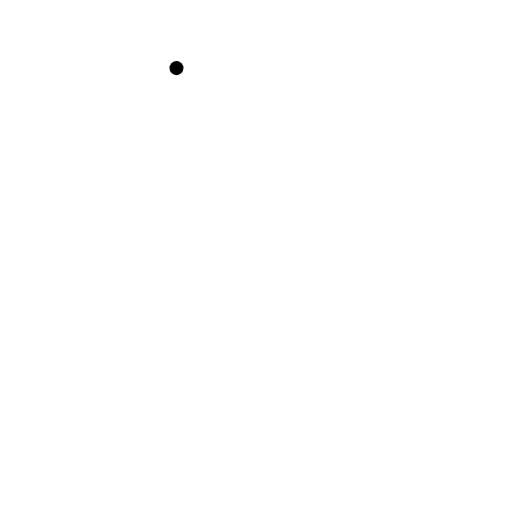
t = 0.00 s
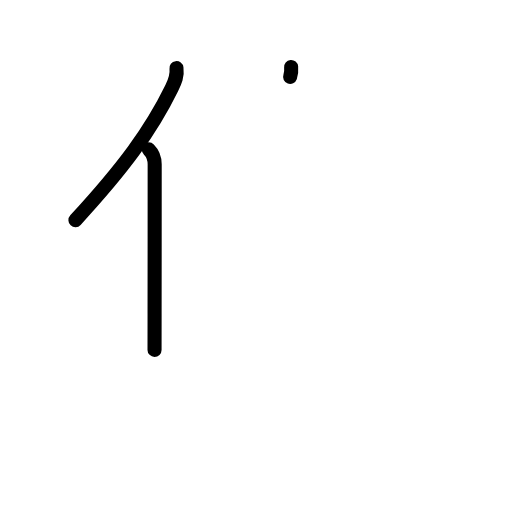
t = 2.40 s
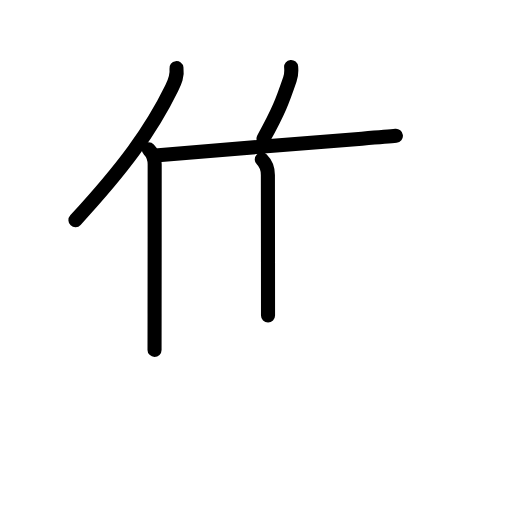
t = 4.80 s
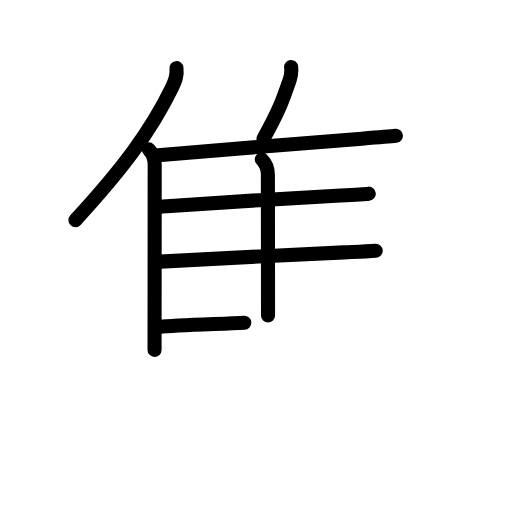
t = 7.20 s
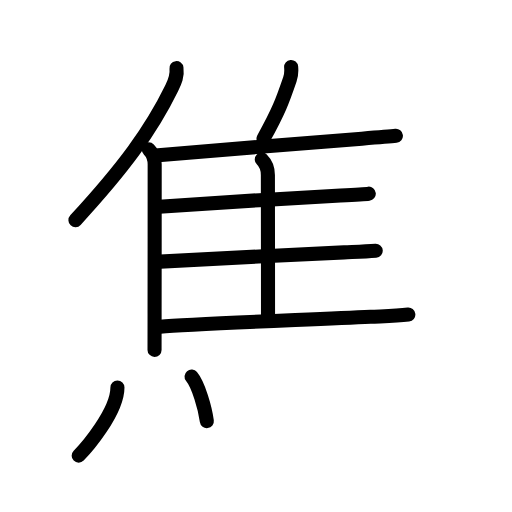
t = 9.60 s
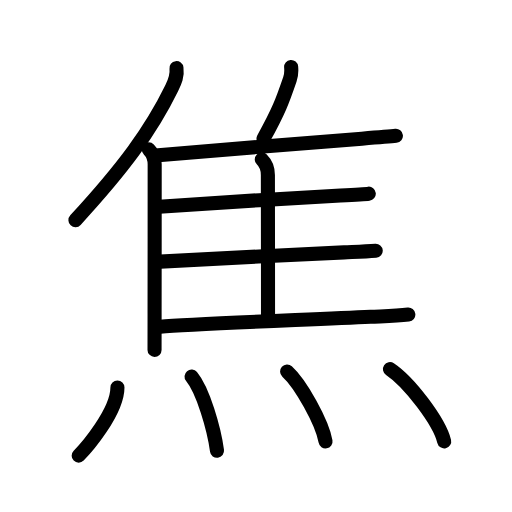
t = 12.00 s

The animated SVG that drew these frames (rendered in a browser with its animation timeline set to each time). Animation: 32 SMIL elements (animate=32); one cycle of 12.00 s.

<?xml version="1.0" encoding="UTF-8"?>
<!--
AniKanjiVG is licensed by CC-BY-SA Paul C. Sommerhoff (https://bitbucket.org/sommerhoff/anikanjivg).
AniKanjiVG uses KanjiVG which is licensed by CC-BY-SA Ulrich Apel (http://kanjivg.tagaini.net).
See also http://creativecommons.org/licenses/by-sa/3.0/
-->
<svg xmlns:kvg='http://kanjivg.tagaini.net' xmlns='http://www.w3.org/2000/svg' width='109' height='109' viewBox='0 0 109 109' style='fill:none;stroke:#000000;stroke-width:3;stroke-linecap:round;stroke-linejoin:round;' id="kvg:kanji_07126"><g id="kvg:07126" kvg:element="焦"><g id="kvg:07126-g1" kvg:element="隹" kvg:position="top" kvg:radical="nelson"><g id="kvg:07126-g2" kvg:element="亻" kvg:variant="true" kvg:original="人"><path id="kvg:07126-s1" kvg:type="㇒" d="M37.57,14.5c0.22,1.66-0.31,2.84-1.01,4.27c-4.44,9.09-10.32,17.03-20.5,28.09"><animate attributeName="d" begin="0.0s" dur="0.5s" from="M37.57,14.5C37.57,14.5,37.57,14.5,37.57,14.5" to="M37.57,14.5c0.22,1.66-0.31,2.84-1.01,4.27" />
<animate attributeName="d" begin="0.5s" dur="0.5s" from="M37.57,14.5c0.22,1.66-0.31,2.84-1.01,4.27c0,0,0,0,0,0,0" to="M37.57,14.5c0.22,1.66-0.31,2.84-1.01,4.27c-4.44,9.09-10.32,17.03-20.5,28.09" />
</path>
<path id="kvg:07126-s2" kvg:type="㇑" d="M31.68,31.81c0.82,0.82,1.25,1.92,1.25,3.18c0,9-0.01,22.95-0.02,31.75c0,4.15-0.01,7.11-0.01,7.75"><animate attributeName="d" begin="1.0s" dur="0.3333333333333333s" from="M31.68,31.81C31.68,31.81,31.68,31.81,31.68,31.81" to="M31.68,31.81c0.82,0.82,1.25,1.92,1.25,3.18" />
<animate attributeName="d" begin="1.3333333333333333s" dur="0.3333333333333333s" from="M31.68,31.81c0.82,0.82,1.25,1.92,1.25,3.18c0,0,0,0,0,0,0" to="M31.68,31.81c0.82,0.82,1.25,1.92,1.25,3.18c0,9-0.01,22.95-0.02,31.75" />
<animate attributeName="d" begin="1.6666666666666665s" dur="0.3333333333333333s" from="M31.68,31.81c0.82,0.82,1.25,1.92,1.25,3.18c0,9-0.01,22.95-0.02,31.75c0,0,0,0,0,0,0" to="M31.68,31.81c0.82,0.82,1.25,1.92,1.25,3.18c0,9-0.01,22.95-0.02,31.75c0,4.15-0.01,7.11-0.01,7.75" />
<animate attributeName="d" begin="0s" dur="1.0s" from="M-100,-100" to="M-100,-100" />
</path>
</g>
<path id="kvg:07126-s3" kvg:type="㇒" d="M61.98,14.25c0.08,0.83-0.02,1.93-0.27,2.64c-1.56,4.56-2.34,6.73-5.61,12.62"><animate attributeName="d" begin="2.0s" dur="0.5s" from="M61.98,14.25C61.98,14.25,61.98,14.25,61.98,14.25" to="M61.98,14.25c0.08,0.83-0.02,1.93-0.27,2.64" />
<animate attributeName="d" begin="2.5s" dur="0.5s" from="M61.98,14.25c0.08,0.83-0.02,1.93-0.27,2.64c0,0,0,0,0,0,0" to="M61.98,14.25c0.08,0.83-0.02,1.93-0.27,2.64c-1.56,4.56-2.34,6.73-5.61,12.62" />
<animate attributeName="d" begin="0s" dur="2.0s" from="M-100,-100" to="M-100,-100" />
</path>
<path id="kvg:07126-s4" kvg:type="㇐b" d="M33.68,33.06c7.08-0.63,30.96-2.59,43.35-3.54c3.68-0.28,6.35-0.5,7.25-0.6"><animate attributeName="d" begin="3.0s" dur="0.5s" from="M33.68,33.06C33.68,33.06,33.68,33.06,33.68,33.06" to="M33.68,33.06c7.08-0.63,30.96-2.59,43.35-3.54" />
<animate attributeName="d" begin="3.5s" dur="0.5s" from="M33.68,33.06c7.08-0.63,30.96-2.59,43.35-3.54c0,0,0,0,0,0,0" to="M33.68,33.06c7.08-0.63,30.96-2.59,43.35-3.54c3.68-0.28,6.35-0.5,7.25-0.6" />
<animate attributeName="d" begin="0s" dur="3.0s" from="M-100,-100" to="M-100,-100" />
</path>
<path id="kvg:07126-s5" kvg:type="㇑a" d="M55.73,33.93c0.86,0.86,1.3,1.95,1.3,3.31c0,5.63,0.03,20.13,0.03,29.92"><animate attributeName="d" begin="4.0s" dur="0.5s" from="M55.73,33.93C55.73,33.93,55.73,33.93,55.73,33.93" to="M55.73,33.93c0.86,0.86,1.3,1.95,1.3,3.31" />
<animate attributeName="d" begin="4.5s" dur="0.5s" from="M55.73,33.93c0.86,0.86,1.3,1.95,1.3,3.31c0,0,0,0,0,0,0" to="M55.73,33.93c0.86,0.86,1.3,1.95,1.3,3.31c0,5.63,0.03,20.13,0.03,29.92" />
<animate attributeName="d" begin="0s" dur="4.0s" from="M-100,-100" to="M-100,-100" />
</path>
<path id="kvg:07126-s6" kvg:type="㇐b" d="M33.9,44c6.76-0.53,28.01-1.79,38.6-2.38c3-0.17,5.19-0.3,6.01-0.39"><animate attributeName="d" begin="5.0s" dur="0.5s" from="M33.9,44C33.9,44,33.9,44,33.9,44" to="M33.9,44c6.76-0.53,28.01-1.79,38.6-2.38" />
<animate attributeName="d" begin="5.5s" dur="0.5s" from="M33.9,44c6.76-0.53,28.01-1.79,38.6-2.38c0,0,0,0,0,0,0" to="M33.9,44c6.76-0.53,28.01-1.79,38.6-2.38c3-0.17,5.19-0.3,6.01-0.39" />
<animate attributeName="d" begin="0s" dur="5.0s" from="M-100,-100" to="M-100,-100" />
</path>
<path id="kvg:07126-s7" kvg:type="㇐b" d="M34.1,55.69c7.04-0.44,27.93-1.45,39.14-1.96c2.25-0.1,4.51-0.16,6.75-0.34"><animate attributeName="d" begin="6.0s" dur="0.5s" from="M34.1,55.69C34.1,55.69,34.1,55.69,34.1,55.69" to="M34.1,55.69c7.04-0.44,27.93-1.45,39.14-1.96" />
<animate attributeName="d" begin="6.5s" dur="0.5s" from="M34.1,55.69c7.04-0.44,27.93-1.45,39.14-1.96c0,0,0,0,0,0,0" to="M34.1,55.69c7.04-0.44,27.93-1.45,39.14-1.96c2.25-0.1,4.51-0.16,6.75-0.34" />
<animate attributeName="d" begin="0s" dur="6.0s" from="M-100,-100" to="M-100,-100" />
</path>
<path id="kvg:07126-s8" kvg:type="㇐b" d="M34.1,69.55c7.01-0.62,31.58-1.47,44.78-2.1c2.68-0.13,5.39-0.17,8.05-0.48"><animate attributeName="d" begin="7.0s" dur="0.5s" from="M34.1,69.55C34.1,69.55,34.1,69.55,34.1,69.55" to="M34.1,69.55c7.01-0.62,31.58-1.47,44.78-2.1" />
<animate attributeName="d" begin="7.5s" dur="0.5s" from="M34.1,69.55c7.01-0.62,31.58-1.47,44.78-2.1c0,0,0,0,0,0,0" to="M34.1,69.55c7.01-0.62,31.58-1.47,44.78-2.1c2.68-0.13,5.39-0.17,8.05-0.48" />
<animate attributeName="d" begin="0s" dur="7.0s" from="M-100,-100" to="M-100,-100" />
</path>
</g>
<g id="kvg:07126-g3" kvg:element="灬" kvg:variant="true" kvg:original="火" kvg:position="bottom" kvg:radical="tradit"><path id="kvg:07126-s9" kvg:type="㇔" d="M25,82.5c0,5.25-6.75,13-8.25,14.5"><animate attributeName="d" begin="8.0s" dur="1.0s" from="M25,82.5C25,82.5,25,82.5,25,82.5" to="M25,82.5c0,5.25-6.75,13-8.25,14.5" />
<animate attributeName="d" begin="0s" dur="8.0s" from="M-100,-100" to="M-100,-100" />
</path>
<path id="kvg:07126-s10" kvg:type="㇔" d="M40.78,80.17c2.46,2.98,4.8,11.17,5.42,15.8"><animate attributeName="d" begin="9.0s" dur="1.0s" from="M40.78,80.17C40.78,80.17,40.78,80.17,40.78,80.17" to="M40.78,80.17c2.46,2.98,4.8,11.17,5.42,15.8" />
<animate attributeName="d" begin="0s" dur="9.0s" from="M-100,-100" to="M-100,-100" />
</path>
<path id="kvg:07126-s11" kvg:type="㇔" d="M61.12,79.08c2.89,2.63,7.46,10.8,8.18,14.88"><animate attributeName="d" begin="10.0s" dur="1.0s" from="M61.12,79.08C61.12,79.08,61.12,79.08,61.12,79.08" to="M61.12,79.08c2.89,2.63,7.46,10.8,8.18,14.88" />
<animate attributeName="d" begin="0s" dur="10.0s" from="M-100,-100" to="M-100,-100" />
</path>
<path id="kvg:07126-s12" kvg:type="㇔" d="M83.02,78.58c4.07,2.71,10.52,11.16,11.54,15.38"><animate attributeName="d" begin="11.0s" dur="1.0s" from="M83.02,78.58C83.02,78.58,83.02,78.58,83.02,78.58" to="M83.02,78.58c4.07,2.71,10.52,11.16,11.54,15.38" />
<animate attributeName="d" begin="0s" dur="11.0s" from="M-100,-100" to="M-100,-100" />
</path>
</g>
</g>
</svg>
